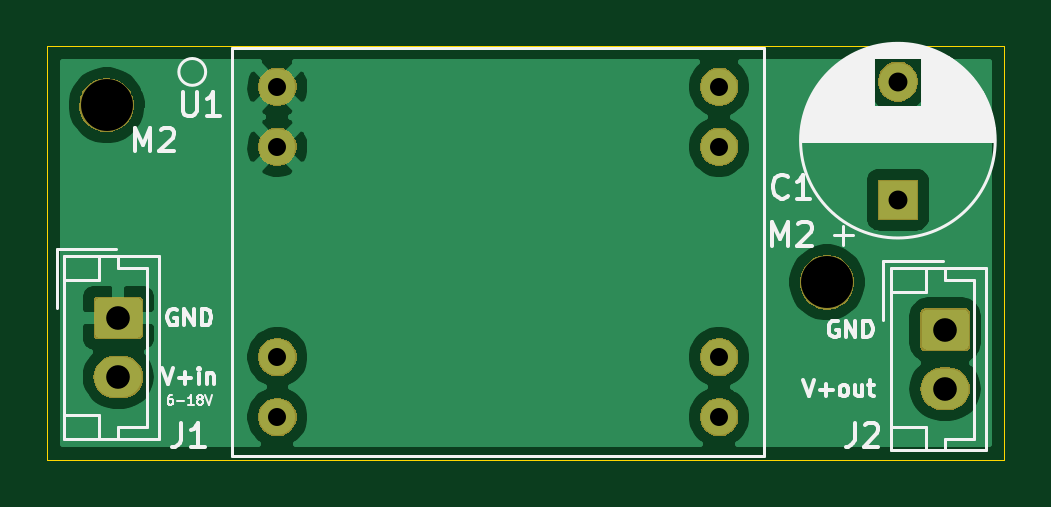
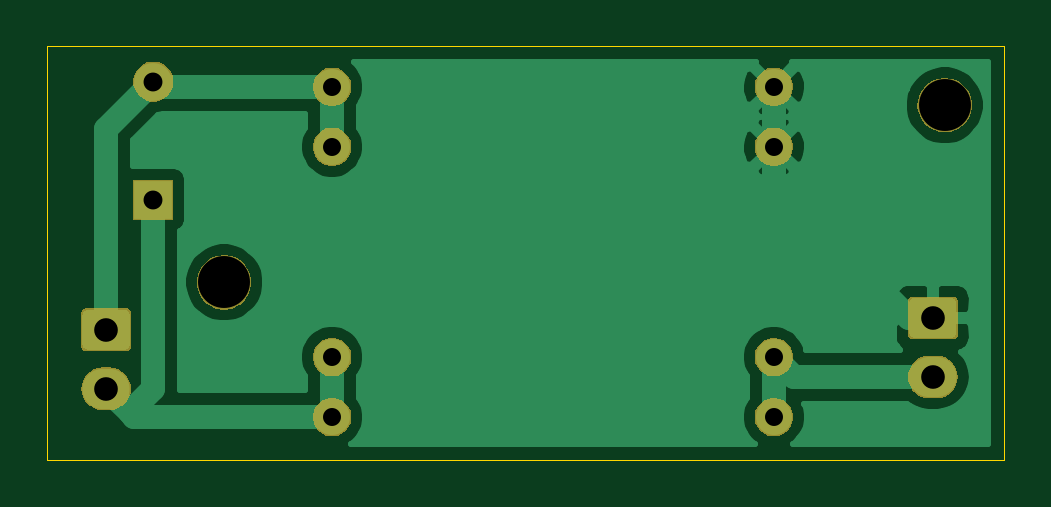
Circuit board: 9 layer files. Board 40.5 x 17.5 mm.
- bottom_copper: osat_dcdc_board-B_Cu.gbr (24615 bytes)
- bottom_mask: osat_dcdc_board-B_Mask.gbr (15104 bytes)
- bottom_silk: osat_dcdc_board-B_SilkS.gbr (540 bytes)
- outline: osat_dcdc_board-Edge_Cuts.gbr (734 bytes)
- top_copper: osat_dcdc_board-F_Cu.gbr (32233 bytes)
- top_mask: osat_dcdc_board-F_Mask.gbr (15104 bytes)
- top_silk: osat_dcdc_board-F_SilkS.gbr (18367 bytes)
- drill: osat_dcdc_board-NPTH.drl (366 bytes)
- drill: osat_dcdc_board-PTH.drl (579 bytes)

=== bottom_copper: osat_dcdc_board-B_Cu.gbr (24615 bytes, source omitted) ===
=== bottom_mask: osat_dcdc_board-B_Mask.gbr (15104 bytes, source omitted) ===
=== bottom_silk: osat_dcdc_board-B_SilkS.gbr ===
G04 #@! TF.GenerationSoftware,KiCad,Pcbnew,5.1.5-52549c5~84~ubuntu18.04.1*
G04 #@! TF.CreationDate,2020-02-24T15:44:40+01:00*
G04 #@! TF.ProjectId,osat_dcdc_board,6f736174-5f64-4636-9463-5f626f617264,rev?*
G04 #@! TF.SameCoordinates,Original*
G04 #@! TF.FileFunction,Legend,Bot*
G04 #@! TF.FilePolarity,Positive*
%FSLAX46Y46*%
G04 Gerber Fmt 4.6, Leading zero omitted, Abs format (unit mm)*
G04 Created by KiCad (PCBNEW 5.1.5-52549c5~84~ubuntu18.04.1) date 2020-02-24 15:44:40*
%MOMM*%
%LPD*%
G04 APERTURE LIST*
G04 APERTURE END LIST*
M02*

=== outline: osat_dcdc_board-Edge_Cuts.gbr ===
G04 #@! TF.GenerationSoftware,KiCad,Pcbnew,5.1.5-52549c5~84~ubuntu18.04.1*
G04 #@! TF.CreationDate,2020-02-24T15:44:40+01:00*
G04 #@! TF.ProjectId,osat_dcdc_board,6f736174-5f64-4636-9463-5f626f617264,rev?*
G04 #@! TF.SameCoordinates,Original*
G04 #@! TF.FileFunction,Profile,NP*
%FSLAX46Y46*%
G04 Gerber Fmt 4.6, Leading zero omitted, Abs format (unit mm)*
G04 Created by KiCad (PCBNEW 5.1.5-52549c5~84~ubuntu18.04.1) date 2020-02-24 15:44:40*
%MOMM*%
%LPD*%
G04 APERTURE LIST*
%ADD10C,0.050000*%
G04 APERTURE END LIST*
D10*
X122000000Y-116000000D02*
X122000000Y-98500000D01*
X162500000Y-116000000D02*
X122000000Y-116000000D01*
X162500000Y-98500000D02*
X162500000Y-116000000D01*
X122000000Y-98500000D02*
X162500000Y-98500000D01*
M02*

=== top_copper: osat_dcdc_board-F_Cu.gbr (32233 bytes, source omitted) ===
=== top_mask: osat_dcdc_board-F_Mask.gbr (15104 bytes, source omitted) ===
=== top_silk: osat_dcdc_board-F_SilkS.gbr (18367 bytes, source omitted) ===
=== drill: osat_dcdc_board-NPTH.drl ===
M48
; DRILL file {KiCad 5.1.5-52549c5~84~ubuntu18.04.1} date Mo 24 Feb 2020 15:44:42 CET
; FORMAT={-:-/ absolute / inch / decimal}
; #@! TF.CreationDate,2020-02-24T15:44:42+01:00
; #@! TF.GenerationSoftware,Kicad,Pcbnew,5.1.5-52549c5~84~ubuntu18.04.1
; #@! TF.FileFunction,NonPlated,1,2,NPTH
FMAT,2
INCH
T1C0.0866
%
G90
G05
T1
X6.1024Y-4.2717
X4.9016Y-3.9764
T0
M30

=== drill: osat_dcdc_board-PTH.drl ===
M48
; DRILL file {KiCad 5.1.5-52549c5~84~ubuntu18.04.1} date Mo 24 Feb 2020 15:44:42 CET
; FORMAT={-:-/ absolute / inch / decimal}
; #@! TF.CreationDate,2020-02-24T15:44:42+01:00
; #@! TF.GenerationSoftware,Kicad,Pcbnew,5.1.5-52549c5~84~ubuntu18.04.1
; #@! TF.FileFunction,Plated,1,2,PTH
FMAT,2
INCH
T1C0.0300
T2C0.0315
T3C0.0394
%
G90
G05
T1
X5.1863Y-3.9457
X5.1863Y-4.0457
X5.1863Y-4.3961
X5.1863Y-4.4961
X5.9225Y-3.9457
X5.9225Y-4.0457
X5.9225Y-4.3961
X5.9225Y-4.4961
T2
X6.2205Y-3.937
X6.2205Y-4.1339
T3
X6.2992Y-4.3504
X6.2992Y-4.4488
X4.9213Y-4.3307
X4.9213Y-4.4291
T0
M30

